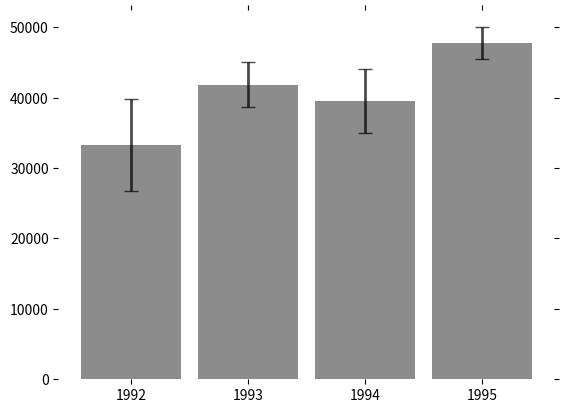

Write Python code to recreate this figure.
import pandas as pd
import numpy as np
import math
import matplotlib.pyplot as plt
from scipy.stats import norm

np.random.seed(12345)

df = pd.DataFrame([np.random.normal(32000,200000,3650), 
                   np.random.normal(43000,100000,3650), 
                   np.random.normal(43500,140000,3650), 
                   np.random.normal(48000,70000,3650)], 
                  index=[1992,1993,1994,1995]).T
df.head()
stats = df.describe(percentiles=[0.025, 0.975]).T
stats['err'] = stats.apply(lambda row: 1.96*row['std']/math.sqrt(row['count']), axis=1)
stats
fig = plt.figure()
ax = fig.add_subplot(111)

index = range(len(stats.index))
bars = plt.bar(index, stats['mean'], width=0.85, alpha=0.9, color='grey',
               yerr=stats['err'], error_kw={'capsize': 5, 'elinewidth': 2, 'alpha':0.7})
plt.xticks(index, stats.index)

plt.tick_params(top='off', bottom='off', left='off', right='off', labelleft='on', labelbottom='on')
for spine in ax.spines.values():
    spine.set_visible(False)